Run: headless pygame with SDL's dummy video driver; simulated clock (each Clock.tick advances the game by its frame time, no real sleeping); random seed 0; keys injected as events and as key.get_pressed() state; no mouse input; restart key R tapped at the start of phases 3 and 4.
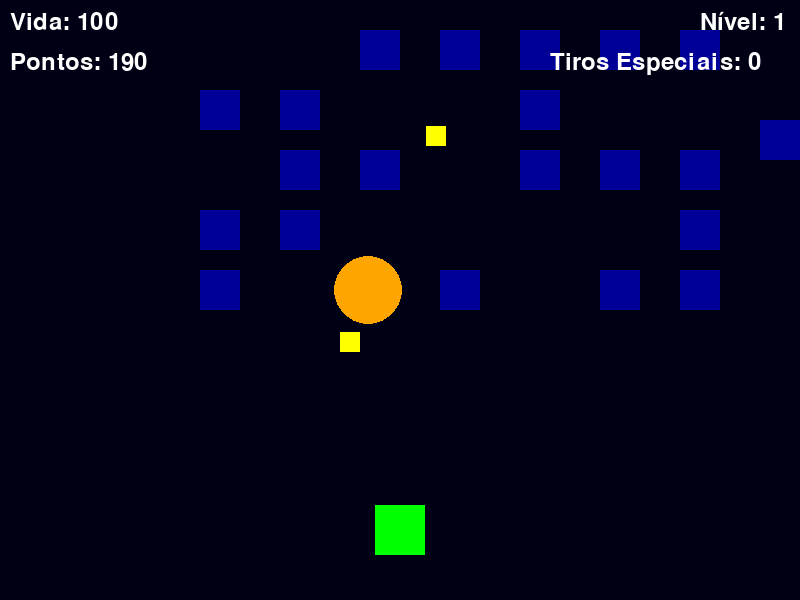
Frame 1 of 4 · flips 1–60 · no input
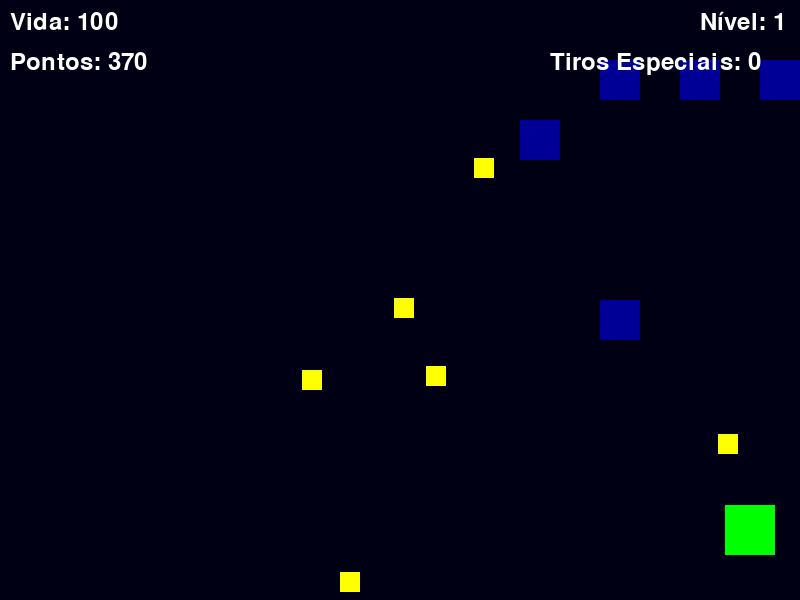
Frame 2 of 4 · flips 61–180 · tapped SPACE, RETURN · held RIGHT (→), D
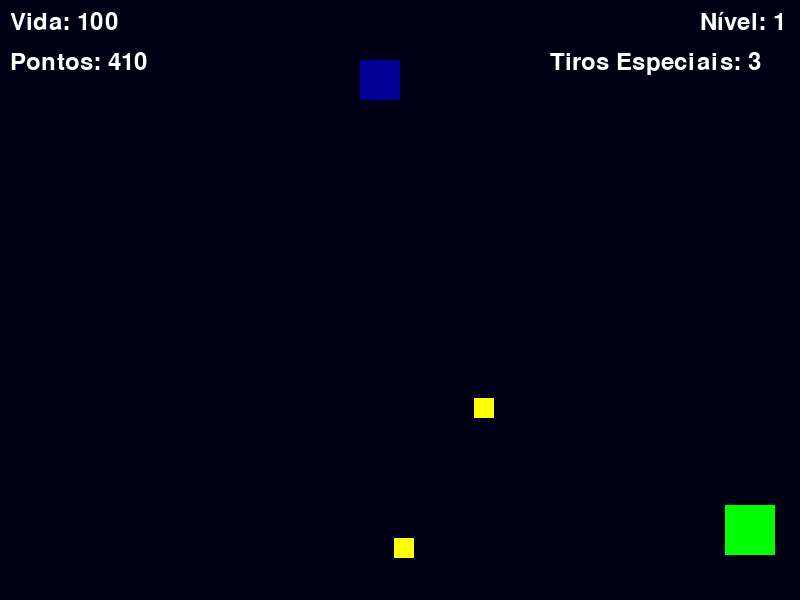
Frame 3 of 4 · flips 181–300 · tapped R · held DOWN (↓), S
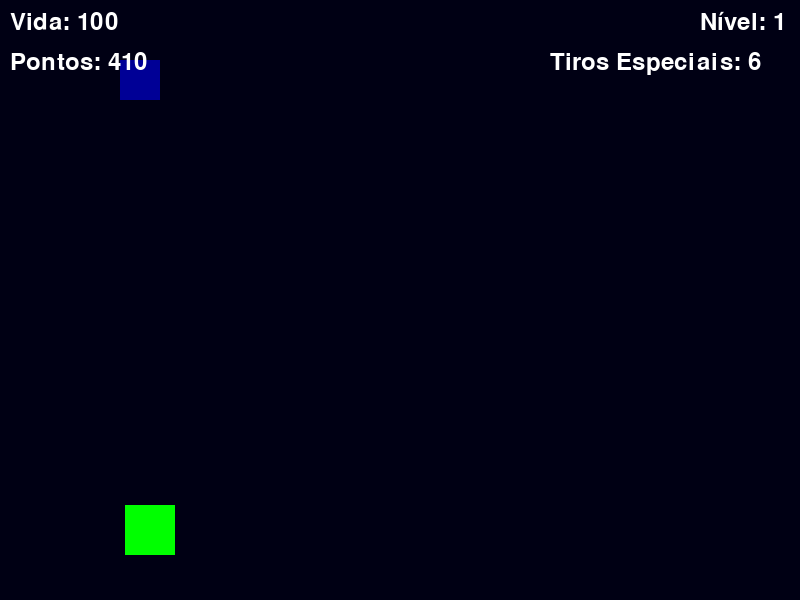
Frame 4 of 4 · flips 301–420 · tapped R · held LEFT (←), A, UP (↑), W

The pygame program that drew these frames:

import pygame
import random
import math
from pygame import mixer

# Inicialização do Pygame
pygame.init()

# Configuração da tela
LARGURA = 800
ALTURA = 600
tela = pygame.display.set_mode((LARGURA, ALTURA))
pygame.display.set_caption("Space Invaders")

# Carregando imagens (usando retângulos coloridos como placeholder)
class Sprites:
    def __init__(self):
        self.jogador = pygame.Surface((50, 50))
        self.jogador.fill((0, 255, 0))
        self.inimigo = pygame.Surface((40, 40))
        self.inimigo.fill((255, 0, 0))
        self.tiro = pygame.Surface((5, 15))
        self.tiro.fill((255, 255, 255))
        self.powerup = pygame.Surface((20, 20))
        self.powerup.fill((255, 255, 0))

sprites = Sprites()

# Classes
class Jogador:
    def __init__(self):
        self.x = LARGURA // 2
        self.y = ALTURA - 70
        self.velocidade = 5
        self.vida = 100
        self.pontos = 0
        self.tiros_especiais = 0
        self.superficie = sprites.jogador
        self.rect = self.superficie.get_rect(center=(self.x, self.y))
    
    def mover(self):
        teclas = pygame.key.get_pressed()
        if teclas[pygame.K_LEFT] and self.x > 0:
            self.x -= self.velocidade
        if teclas[pygame.K_RIGHT] and self.x < LARGURA - 50:
            self.x += self.velocidade
        self.rect.centerx = self.x

    def desenhar(self):
        tela.blit(self.superficie, self.rect)

class Inimigo:
    def __init__(self, x, y, tipo):
        self.x = x
        self.y = y
        self.tipo = tipo
        self.velocidade_x = 2
        self.velocidade_y = 30
        self.superficie = sprites.inimigo
        self.rect = self.superficie.get_rect(center=(self.x, self.y))
        
        if tipo == "elite":
            self.vida = 3
            self.superficie.fill((150, 0, 150))
        else:
            self.vida = 1
            self.superficie.fill((0, 0, 150))

    
    def mover(self):
        self.x += self.velocidade_x
        self.rect.centerx = self.x
        
        # Mudança de direção ao atingir as bordas
        if self.rect.right >= LARGURA or self.rect.left <= 0:
            self.velocidade_x *= -1
            self.y += self.velocidade_y
            self.rect.centery = self.y
    
    def atirar(self):
        if random.random() < 0.01:  # 1% de chance de atirar a cada frame
            return Tiro(self.x, self.y + 20, -1, "inimigo")
        return None

    def desenhar(self):
        tela.blit(self.superficie, self.rect)

class Tiro:
    def __init__(self, x, y, direcao, tipo="normal"):
        self.x = x
        self.y = y
        self.tipo = tipo
        self.velocidade = 7 * direcao
        self.superficie = sprites.tiro
        
        if tipo == "especial":
            self.superficie = pygame.Surface((10, 20))
            self.superficie.fill((0, 255, 255))
        
        self.rect = self.superficie.get_rect(center=(self.x, self.y))
    
    def mover(self):
        self.y += self.velocidade
        self.rect.centery = self.y
    
    def desenhar(self):
        tela.blit(self.superficie, self.rect)

class PowerUp:
    def __init__(self, x, y, tipo):
        self.x = x
        self.y = y
        self.tipo = tipo  # "vida", "tiro_especial", "velocidade"
        self.velocidade = 2
        self.superficie = sprites.powerup
        self.rect = self.superficie.get_rect(center=(self.x, self.y))
    
    def mover(self):
        self.y += self.velocidade
        self.rect.centery = self.y
    
    def desenhar(self):
        tela.blit(self.superficie, self.rect)

class Explosao:
    def __init__(self, x, y):
        self.x = x
        self.y = y
        self.tamanho = 20
        self.tempo_vida = 10
    
    def atualizar(self):
        self.tempo_vida -= 1
        self.tamanho += 2
    
    def desenhar(self):
        pygame.draw.circle(tela, (255, 165, 0), (self.x, self.y), self.tamanho)

class Jogo:
    def __init__(self):
        self.jogador = Jogador()
        self.inimigos = []
        self.tiros = []
        self.powerups = []
        self.explosoes = []
        self.nivel = 1
        self.game_over = False
        self.criar_inimigos()
    
    def criar_inimigos(self):
        for i in range(5):  # linhas
            for j in range(8):  # colunas
                tipo = "normal"
                if random.random() < 0.2:  # 20% de chance de ser elite
                    tipo = "elite"
                self.inimigos.append(Inimigo(100 + j * 80, 50 + i * 60, tipo))
    
    def criar_powerup(self, x, y):
        if random.random() < 0.1:  # 10% de chance de criar power-up
            tipo = random.choice(["vida", "tiro_especial", "velocidade"])
            self.powerups.append(PowerUp(x, y, tipo))
    
    def colisao(self, rect1, rect2):
        return rect1.colliderect(rect2)
    
    def atualizar(self):
        if self.game_over:
            return
        
        # Atualizar jogador
        self.jogador.mover()
        
        # Atualizar inimigos
        for inimigo in self.inimigos[:]:
            inimigo.mover()
            tiro_inimigo = inimigo.atirar()
            if tiro_inimigo:
                self.tiros.append(tiro_inimigo)
            
            # Verificar se inimigo chegou muito perto do jogador
            if inimigo.y > ALTURA - 100:
                self.game_over = True
        
        # Atualizar tiros
        for tiro in self.tiros[:]:
            tiro.mover()
            
            # Remover tiros fora da tela
            if tiro.y < 0 or tiro.y > ALTURA:
                self.tiros.remove(tiro)
                continue
            
            # Colisão tiro jogador com inimigos
            if tiro.velocidade < 0:  # Tiro do jogador
                for inimigo in self.inimigos[:]:
                    if self.colisao(tiro.rect, inimigo.rect):
                        inimigo.vida -= 2 if tiro.tipo == "especial" else 1
                        self.explosoes.append(Explosao(inimigo.x, inimigo.y))
                        if inimigo.vida <= 0:
                            self.jogador.pontos += 20 if inimigo.tipo == "elite" else 10
                            self.criar_powerup(inimigo.x, inimigo.y)
                            self.inimigos.remove(inimigo)
                        if tiro in self.tiros:
                            self.tiros.remove(tiro)
            
            # Colisão tiro inimigo com jogador
            elif self.colisao(tiro.rect, self.jogador.rect):
                self.jogador.vida -= 10
                self.explosoes.append(Explosao(self.jogador.x, self.jogador.y))
                self.tiros.remove(tiro)
                if self.jogador.vida <= 0:
                    self.game_over = True
        
        # Atualizar power-ups
        for powerup in self.powerups[:]:
            powerup.mover()
            
            if powerup.y > ALTURA:
                self.powerups.remove(powerup)
            elif self.colisao(powerup.rect, self.jogador.rect):
                if powerup.tipo == "vida":
                    self.jogador.vida = min(100, self.jogador.vida + 20)
                elif powerup.tipo == "tiro_especial":
                    self.jogador.tiros_especiais += 3
                elif powerup.tipo == "velocidade":
                    self.jogador.velocidade = min(10, self.jogador.velocidade + 1)
                self.powerups.remove(powerup)
        
        # Atualizar explosões
        for explosao in self.explosoes[:]:
            explosao.atualizar()
            if explosao.tempo_vida <= 0:
                self.explosoes.remove(explosao)
        
        # Verificar vitória do nível
        if not self.inimigos:
            self.nivel += 1
            self.criar_inimigos()
    
    def desenhar(self):
        # Fundo
        tela.fill((0, 0, 20))
        
        # Desenhar elementos
        self.jogador.desenhar()
        for inimigo in self.inimigos:
            inimigo.desenhar()
        for tiro in self.tiros:
            tiro.desenhar()
        for powerup in self.powerups:
            powerup.desenhar()
        for explosao in self.explosoes:
            explosao.desenhar()
        
        # Interface
        fonte = pygame.font.Font(None, 36)
        
        texto_vida = fonte.render(f'Vida: {self.jogador.vida}', True, (255, 255, 255))
        texto_pontos = fonte.render(f'Pontos: {self.jogador.pontos}', True, (255, 255, 255))
        texto_nivel = fonte.render(f'Nível: {self.nivel}', True, (255, 255, 255))
        texto_especiais = fonte.render(f'Tiros Especiais: {self.jogador.tiros_especiais}', True, (255, 255, 255))
        
        tela.blit(texto_vida, (10, 10))
        tela.blit(texto_pontos, (10, 50))
        tela.blit(texto_nivel, (LARGURA - 100, 10))
        tela.blit(texto_especiais, (LARGURA - 250, 50))
        
        if self.game_over:
            texto_game_over = fonte.render('GAME OVER! Pressione R para reiniciar', True, (255, 0, 0))
            tela.blit(texto_game_over, (LARGURA//2 - 200, ALTURA//2))
        
        pygame.display.update()

def main():
    clock = pygame.time.Clock()
    jogo = Jogo()
    rodando = True
    
    while rodando:
        clock.tick(60)
        
        for evento in pygame.event.get():
            if evento.type == pygame.QUIT:
                rodando = False
            
            if evento.type == pygame.KEYDOWN:
                if evento.key == pygame.K_SPACE:
                    if not jogo.game_over:
                        # Tiro normal
                        jogo.tiros.append(Tiro(jogo.jogador.x, jogo.jogador.y - 20, -1))
                elif evento.key == pygame.K_z and jogo.jogador.tiros_especiais > 0:
                    # Tiro especial
                    jogo.tiros.append(Tiro(jogo.jogador.x, jogo.jogador.y - 20, -1, "especial"))
                    jogo.jogador.tiros_especiais -= 1
                elif evento.key == pygame.K_r and jogo.game_over:
                    # Reiniciar jogo
                    jogo = Jogo()
        
        jogo.atualizar()
        jogo.desenhar()
    
    pygame.quit()

if __name__ == "__main__":
    main()
